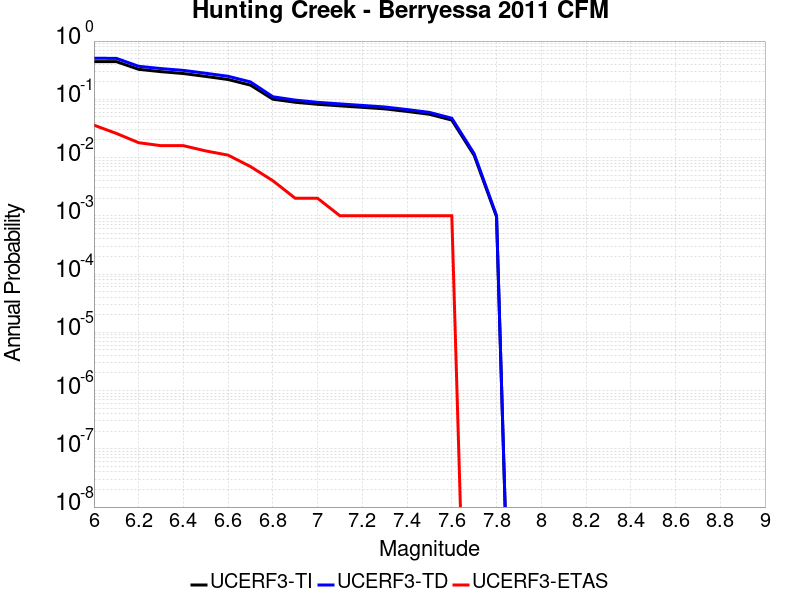

The data file committed next to this chart (first rows):
Magnitude, UCERF3-TI Prob, UCERF3-TD Prob, UCERF3-ETAS Prob
6.0, 0.4446, 0.5062, 0.036
6.1, 0.4437, 0.5053, 0.026
6.2, 0.3272, 0.369, 0.018
6.3, 0.2983, 0.337, 0.016
6.4, 0.277, 0.3135, 0.016
6.5, 0.247, 0.2801, 0.013
6.6, 0.2187, 0.2483, 0.011
6.7, 0.175, 0.1987, 0.007
6.8, 0.1005, 0.1106, 0.004
6.9, 0.08903, 0.09696, 0.002
7.0, 0.08209, 0.08881, 0.002
7.1, 0.07726, 0.08339, 0.001
7.2, 0.07286, 0.07856, 0.001
7.3, 0.06858, 0.07388, 0.001
7.4, 0.06193, 0.06672, 0.001
7.5, 0.05535, 0.05961, 0.001
7.6, 0.044, 0.04738, 0.001
7.7, 0.01089, 0.01165, 0.0
7.8, 9.6110074E-4, 0.001008, 0.0
